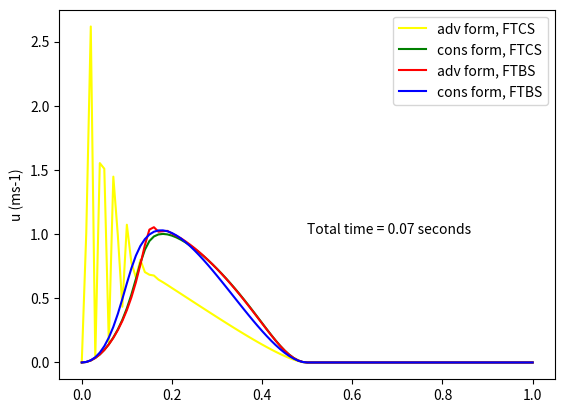

Write Python code to recreate this figure.
import numpy as np
import matplotlib.pyplot as plt

#Function defining initial conditions
def initialBell(x):
	return np.where(x%1. < 0.5 , np.power( np.sin( 2*x*np.pi), 2), 0)

def burger_FTCS(parameters, total_time):
#Parameters: space, time, initial profile
    nx = parameters['nx']           #No. of space steps
    dx = 1./nx         #space steps (m)
    nt = parameters['nt']          #No. of time steps
    dt = total_time/nt          #Time step in seconds
       
    x = np.linspace(0.0, 1.0, nx+1)
    uadv = initialBell(x)
    uadv_new = uadv.copy()
    uadv_old = uadv.copy()
    
    ucons = initialBell(x)
    ucons_new = ucons.copy()
    ucons_old = ucons.copy()   
    #FTCS
    #For advective form     
    for n in range(1,nt):
        for j in range(1,nx):
            uadv_new[j] = uadv[j]*( 1 + 2*dt/dx * ( uadv[j+1] - uadv[j-1] ) )
            
            #Apply bound conditions
            #Calculate u[0] by using the penultimate u as u[-1]
            uadv_new[0] = uadv[0]*( 1 + 2*dt/dx * ( uadv[1] - uadv[nx-1] ) )
            
            #update u for new timestep
            uadv_old = uadv.copy() 
            uadv = uadv_new.copy()
            
            
      #Conservative form      
    for n in range(1,nt):
        for j in range(1,nx):
            ucons_new[j] = ucons[j]*( 1 + 0.25*dt/dx * ( ucons[j+1]**2 - ucons[j-1]**2 ) )
            
            #Apply bound conditions
            #Calculate u[0] by using the penultimate u as u[-1]
            ucons_new[0] = ucons[0]*( 1 + 0.25*dt/dx * ( ucons[1]**2 - ucons[nx-1]**2 ) )
            
            #update u for new timestep
            ucons_old = ucons.copy() 
            ucons = ucons_new.copy()
        
    return x, uadv, ucons     

def burger_FTBS(parameters, total_time):
#Parameters: space, time, initial profile
    nx = parameters['nx']           #No. of space steps
    dx = 1./nx         #space steps (m)
    nt = parameters['nt']          #No. of time steps
    dt = total_time/nt          #Time step in seconds
  
    x = np.linspace(0.0, 1.0, nx+1)
    uadv = initialBell(x)
    uadv_new = uadv.copy()
    uadv_old = uadv.copy()
     
    ucons = initialBell(x)
    ucons_new = ucons.copy()
    ucons_old = ucons.copy()   
    
    #FTBS
         
    for n in range(1,nt):
        for j in range(1,nx):
            uadv_new[j] = uadv[j]*( 1 + 0.5*dt/dx * ( uadv[j]**2 - uadv[j-1]**2 ) )
            
            #Apply bound conditions
            #Calculate u[0] by using the penultimate u as u[-1]
            uadv_new[0] = uadv[0]*( 1 + 0.5*dt/dx * ( uadv[0]**2 - uadv[nx-1]**2 ) )
            
            #update u for new timestep
            uadv_old = uadv.copy() 
            uadv = uadv_new.copy()
            
    for n in range(1,nt):
        for j in range(1,nx):
            ucons_new[j] = ucons[j]*( 1 + dt/dx * ( ucons[j] - ucons[j-1] ) )
            
            #Apply bound conditions
            #Calculate u[0] by using the penultimate u as u[-1]
            ucons_new[0] = ucons[0]*( 1 + dt/dx * ( ucons[0] - ucons[nx-1] ) )
            
            #update u for new timestep
            ucons_old = ucons.copy() 
            ucons = ucons_new.copy()
            
    return x, uadv, ucons


def burger_adv_FT_5points(parameters, total_time):
#Parameters: space, time, initial profile
    nx = parameters['nx']           #No. of space steps
    dx = 1./nx         #space steps (m)
    nt = parameters['nt']          #No. of time steps
    dt = total_time/nt          #Time step in seconds
       
    x = np.linspace(0.0, 1.0, nx+1)
    u = initialBell(x)
    u_new = u.copy()
    u_old = u.copy()
        
    #FTBS
         
    for n in range(1,nt):
        for j in range(2,nx):
            u_new[j] = u[j]*( 1 + dt/dx * ( u[j] - u[j] ) )
            
            #Apply bound conditions
            #Calculate u[0] by using the penultimate u as u[-1]
            u_new[0] = u[0]*( 1 + dt/dx * ( u[0] - u[nx-1] ) )
            
            #update u for new timestep
            u_old = u.copy() 
            u = u_new.copy()
            
    return x, u



#Parameters
param = {'nx': 100, 'nt': int(1e4)}

'''
nx = 100            #No. of space steps
dx = 1./nx         #space steps (m)
nt = 10000           #No. of time steps
dt = total_time/nt          #Time step in seconds
'''   

#Execute code
total_time = 0.07
x, u_CSadv , u_CScons=  burger_FTCS(param, total_time) 
x, u_BSadv, u_BScons= burger_FTBS(param, total_time)

#plot results
plt.plot(x, u_CSadv, 'yellow', label='adv form, FTCS')
plt.plot(x, u_CScons, 'green', label='cons form, FTCS')
plt.plot(x, u_BSadv, 'red', label='adv form, FTBS')
plt.plot(x, u_BScons, 'blue', label='cons form, FTBS')
plt.legend()
plt.ylabel('u (ms-1)')
time = 'Total time = {} seconds'.format(total_time)
plt.text(0.5,1,time)
plt.show()
    
    
    
    
